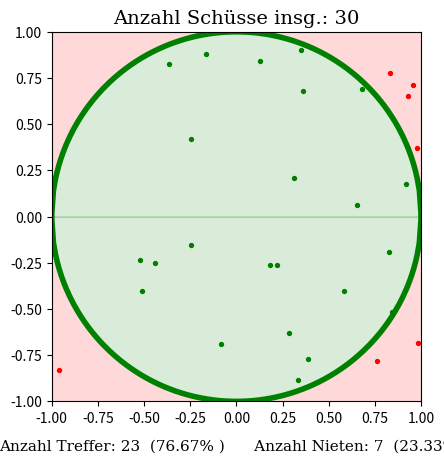

This chart was generated by the following Python code:
import numpy as np
import matplotlib.pyplot as plt 
import math



# create random points
random_shot = 30
random_x = np.random.uniform(-1.0,1.0, random_shot)
random_y = np.random.uniform(-1.0,1.0, random_shot)

# init empty containers
red_out_of_circle_x = []
red_out_of_circle_y = []

green_within_or_on_circle_x = []
green_within_or_on_circle_y = []

# compute
a  = np.array((0,0))

for i in range(random_shot): 
    b = np.array((random_x[i], random_y[i]))
    
    distance = np.linalg.norm(b)
    

    # fallunterscheidung
    if distance > 1.0:
        red_out_of_circle_x.insert(0, random_x[i])
        red_out_of_circle_y.insert(0, random_y[i])
       
    else: 
        green_within_or_on_circle_x.insert(0, random_x[i])
        green_within_or_on_circle_y.insert(0, random_y[i])
        
    

#y-value of circleline 
y_value_1 = []

for i in range(-100, 101):
    x = i/100
    if i == 0.0:
        y = 1.0 
    else: 
        y = math.sqrt(1.0-x**2.0)

    y_value_1.append(y)


y_value_2 = []
for i in range(-100, 101):
    x = i/100
    if i == 0.0:
        y = -1.0
    else: 
        y = -math.sqrt(1.0-x**2.0)
    y_value_2.append(y)



#x-value of circleline
x_value_1 = []
for i in range(-100, 101):
    x = i/100
    x_value_1.append(x)


x_value_2 = []
for i in range(-100, 101):
    x = i/100
    x_value_2.append(x)



#set length of axis to 1 & set the diagram to be square 
fig = plt.figure()
ax = fig.add_subplot()

plt.plot(x, y)
plt.xlim(-1.0, 1.0)
plt.ylim(-1.0, 1.0)


ax.set_aspect("equal", adjustable="box")


#create scatter
plt.scatter(red_out_of_circle_x, red_out_of_circle_y, c = 'red', s = 8)
plt.scatter(green_within_or_on_circle_x, green_within_or_on_circle_y, c = 'green', s = 8)


#create circleline  
plt.plot(x_value_1, y_value_1, color = 'green',  linewidth = 4)

plt.plot(x_value_2, y_value_2, color = 'green',  linewidth = 4)


#create area filling 
filling_x_1 = x_value_1
filling_y_1 = y_value_1

filling_inside = plt.fill_between(filling_x_1, filling_y_1, color = 'green', alpha = 0.15)
filling_ouside = plt.fill_between(x_value_1, y_value_1, np.max(1), color = 'red', alpha = 0.15)

filling_x_2 = x_value_2
filling_y_2 = y_value_2

filling_inside = plt.fill_between(filling_x_2, filling_y_2, color = 'green', alpha = 0.15)
filling_ouside = plt.fill_between(x_value_2, y_value_2, np.max(-1), color = 'red', alpha = 0.15)

# create label of the total number off shots 
plt.title("Anzahl Schüsse insg.: " + str(random_shot), family="serif", color="black", weight="normal", size=14)



#compute probability of hits in percent rounded to second decimal place
percent_hits = (len(green_within_or_on_circle_x)*100)/random_shot
percent_hits_rounded = round(percent_hits, 2)


#compute probability of loost shots in percent roundet to second decimal place 
percent_lost = (len(red_out_of_circle_x)*100)/random_shot
percent_lost_rounded = round(percent_lost, 2)




#labeling at the bottom of the plot 
plt.xlabel("Anzahl Treffer: " + str(len(green_within_or_on_circle_x)) + "  (" + str(percent_hits_rounded) +  "%" " ) " + "     Anzahl Nieten: " + str(len(red_out_of_circle_x)) + "  (" + str(percent_lost_rounded) +  "%" " ) ", family="serif", color="black", weight="normal", size=11, labelpad=10)


#Show the plot
plt.show()


#create pdf file that is showing the plot
plt.savefig('line_plot_hole.pdf')   



